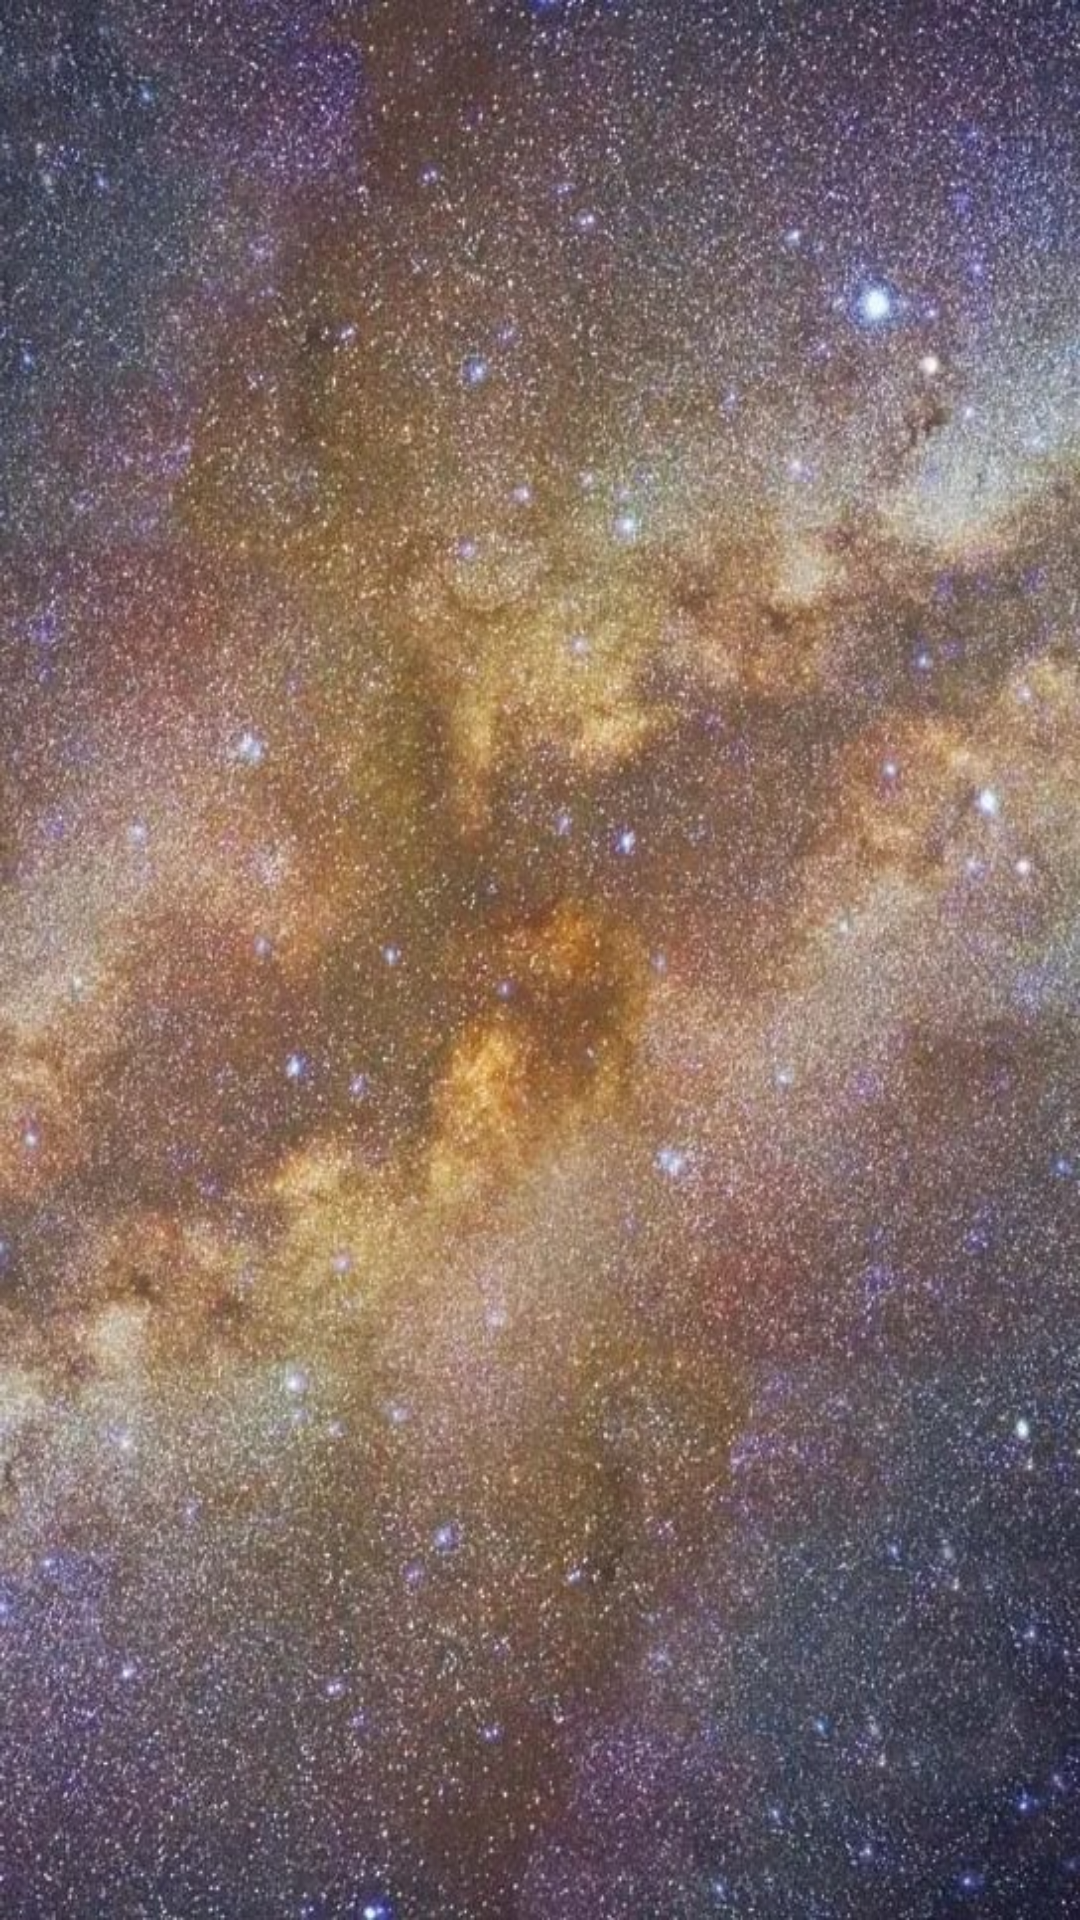

Write the Android layout XML for this screen, with the resource values it uses.
<!-- AndroidManifest.xml: application theme Theme.SpaceX -->
<!-- res/layout/fragment_launch_pads.xml -->
<?xml version="1.0" encoding="utf-8"?>
<FrameLayout xmlns:android="http://schemas.android.com/apk/res/android"
    xmlns:tools="http://schemas.android.com/tools"
    android:layout_width="match_parent"
    android:layout_height="match_parent"
    android:background="@drawable/galaxy_background"
    tools:context=".fragment.LaunchPadsFragment">

    
    <androidx.recyclerview.widget.RecyclerView
        android:id="@+id/rvLaunchPads"
        android:layout_width="match_parent"
        android:layout_height="match_parent" />

</FrameLayout>
<!-- resources referenced by this layout -->
<resources>
  <!-- drawable galaxy_background: jpg bitmap (drawable, 232069 bytes) -->
  <style name="Theme.SpaceX" parent="Theme.MaterialComponents.DayNight.DarkActionBar">
          
          <item name="colorPrimary">@color/black</item>
          <item name="colorPrimaryVariant">@color/black</item>
          <item name="colorOnPrimary">@color/white</item>
          
          <item name="colorSecondary">@color/spacex_gray</item>
          <item name="colorSecondaryVariant">@color/spacex_gray</item>
          <item name="colorOnSecondary">@color/black</item>
          
          <item name="android:statusBarColor">?attr/colorPrimaryVariant</item>
          
      </style>
  <color name="black">#FF000000</color>
  <color name="white">#FFFFFFFF</color>
  <color name="spacex_gray">#A7A9AC</color>
</resources>
